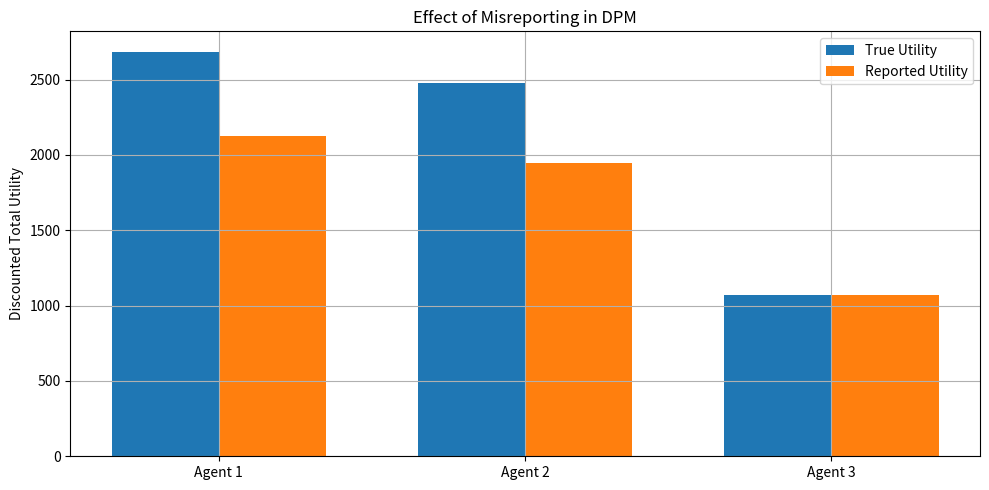

The matplotlib source for this figure:
import numpy as np
import matplotlib.pyplot as plt

n_agents = 3
m_skills = 3
T = 50
b_t = 300 
alpha = np.array([0.5, 0.3, 0.2])  # skill importance weights
gamma = 0.9  # discount factor

# Initial true skill levels (advanced=3, intermediate=2, basic=1)
true_skills = np.array([
    [3, 2, 2],
    [2, 3, 2],
    [1, 2, 1]
], dtype=float)

# Skill growth (stochastic)
np.random.seed(42)
skill_growth_std = 0.1
true_skills_over_time = np.zeros((T, n_agents, m_skills))
true_skills_over_time[0] = true_skills

for t in range(1, T):
    noise = np.random.normal(0, skill_growth_std, size=(n_agents, m_skills))
    true_skills_over_time[t] = np.clip(true_skills_over_time[t-1] + noise, 1, 3)

# Reported skills: all truthful except agent 2 (index 1) misreports
reported_skills_over_time = true_skills_over_time.copy()
reported_skills_over_time[:, 1, :] -= 0.5  # underreports
reported_skills_over_time[:, 0, :] -= 0.5  # overreports

# Compute skill scores
def compute_skill_score(skills):
    return skills @ alpha

true_values = np.zeros((T, n_agents))
reported_values = np.zeros((T, n_agents))
allocations = np.zeros((T, n_agents))

for t in range(T):
    scores = compute_skill_score(reported_skills_over_time[t])

    # Optimal allocation: give bonus proportional to reported skill scores
    proportions = scores / np.sum(scores)
    allocations[t] = proportions * b_t

    # Compute true and reported values
    for i in range(n_agents):
        true_score = compute_skill_score(true_skills_over_time[t][i])
        reported_score = scores[i]
        true_values[t, i] = true_score * allocations[t, i]
        reported_values[t, i] = reported_score * allocations[t, i]

# Discounted cumulative values
discounts = np.array([gamma**t for t in range(T)])
true_util = np.sum(true_values * discounts[:, None], axis=0)
reported_util = np.sum(reported_values * discounts[:, None], axis=0)



# Plot
plt.figure(figsize=(10, 5))
bar_width = 0.35
x = np.arange(n_agents)
plt.bar(x - bar_width/2, true_util, width=bar_width, label='True Utility')
plt.bar(x + bar_width/2, reported_util, width=bar_width, label='Reported Utility')
plt.xticks(x, [f"Agent {i+1}" for i in x])
plt.ylabel("Discounted Total Utility")
plt.title("Effect of Misreporting in DPM")
plt.legend()
plt.grid(True)
plt.tight_layout()
plt.show()
